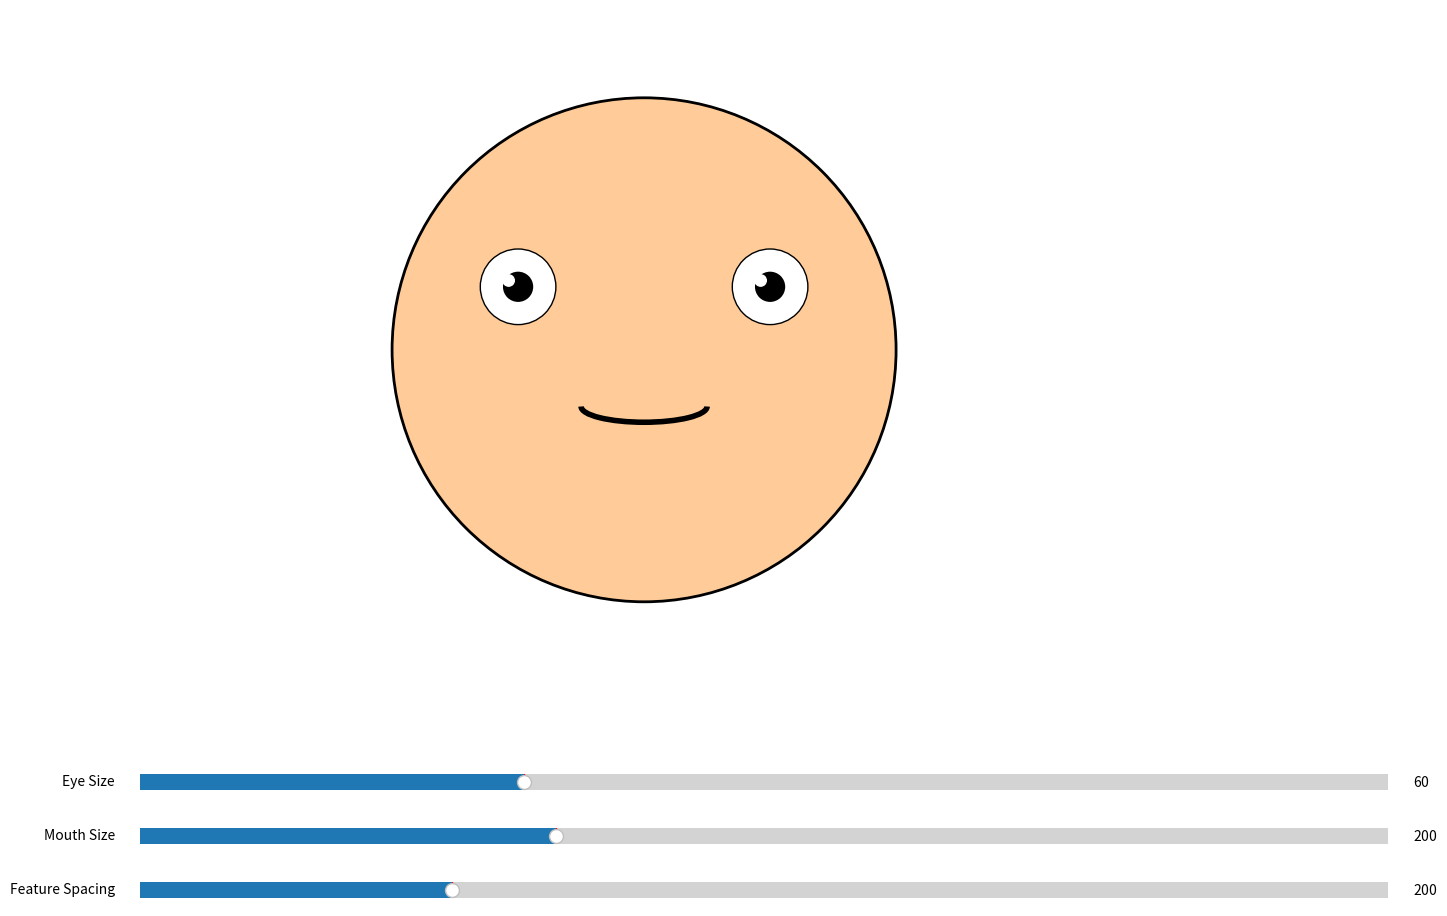

Write Python code to recreate this figure.
import numpy as np
import matplotlib.pyplot as plt
import matplotlib.patches as patches
from matplotlib.widgets import Slider
import matplotlib.animation as animation

fig, ax = plt.subplots(figsize=(19.2, 10.8))  # Full HD
plt.subplots_adjust(bottom=0.25)
ax.set_xlim(0, 1920)
ax.set_ylim(0, 1080)
ax.set_aspect('equal')
ax.axis('off')

# Cat face base
face = patches.Circle((960, 540), 400, facecolor='#ffcc99', edgecolor='black', linewidth=2)
ax.add_patch(face)

# Initial parameters
eye_radius = 60
eye_distance = 200
mouth_width = 200
mouth_height = 50

# Add eyes (left and right)
left_eye = patches.Circle((960 - eye_distance, 640), eye_radius, facecolor='white', edgecolor='black')
right_eye = patches.Circle((960 + eye_distance, 640), eye_radius, facecolor='white', edgecolor='black')
left_pupil = patches.Circle((960 - eye_distance, 640), eye_radius * 0.4, facecolor='black')
right_pupil = patches.Circle((960 + eye_distance, 640), eye_radius * 0.4, facecolor='black')
eye_shine_left = patches.Circle((960 - eye_distance - 15, 650), eye_radius * 0.15, color='white')
eye_shine_right = patches.Circle((960 + eye_distance - 15, 650), eye_radius * 0.15, color='white')

for part in [left_eye, right_eye, left_pupil, right_pupil, eye_shine_left, eye_shine_right]:
    ax.add_patch(part)

# Add smiling mouth using Bezier-like arc
mouth = patches.Arc((960, 450), mouth_width, mouth_height, theta1=180, theta2=0, lw=4)
ax.add_patch(mouth)

# Sliders
ax_eye = plt.axes([0.25, 0.15, 0.65, 0.03])
ax_mouth = plt.axes([0.25, 0.1, 0.65, 0.03])
ax_spacing = plt.axes([0.25, 0.05, 0.65, 0.03])

eye_slider = Slider(ax_eye, 'Eye Size', 20, 150, valinit=eye_radius)
mouth_slider = Slider(ax_mouth, 'Mouth Size', 50, 500, valinit=mouth_width)
spacing_slider = Slider(ax_spacing, 'Feature Spacing', 100, 500, valinit=eye_distance)

# Blinking logic
blink_state = [1]
def blink(frame):
    blink_phase = (frame % 60) / 60
    if blink_phase < 0.1 or 0.5 < blink_phase < 0.6:
        scale = 0.1  # Almost closed
    else:
        scale = 1.0
    blink_state[0] = scale

    for eye, pupil in [(left_eye, left_pupil), (right_eye, right_pupil)]:
        eye.height = eye_radius * 2 * scale
        pupil.height = eye_radius * 0.8 * scale
        pupil.center = (pupil.center[0], eye.center[1])

# Update features
def update(val):
    global eye_radius, mouth_width, eye_distance

    eye_radius = eye_slider.val
    mouth_width = mouth_slider.val
    eye_distance = spacing_slider.val

    # Update eyes
    left_eye.center = (960 - eye_distance, 640)
    right_eye.center = (960 + eye_distance, 640)
    left_eye.width = left_eye.height = eye_radius * 2
    right_eye.width = right_eye.height = eye_radius * 2

    left_pupil.center = (960 - eye_distance, 640)
    right_pupil.center = (960 + eye_distance, 640)
    left_pupil.width = left_pupil.height = eye_radius * 0.8
    right_pupil.width = right_pupil.height = eye_radius * 0.8

    eye_shine_left.center = (960 - eye_distance - 15, 650)
    eye_shine_right.center = (960 + eye_distance - 15, 650)

    # Update mouth
    mouth.center = (960, 450)
    mouth.width = mouth_width
    mouth.height = mouth_height

eye_slider.on_changed(update)
mouth_slider.on_changed(update)
spacing_slider.on_changed(update)

ani = animation.FuncAnimation(fig, blink, interval=50)

plt.show()
